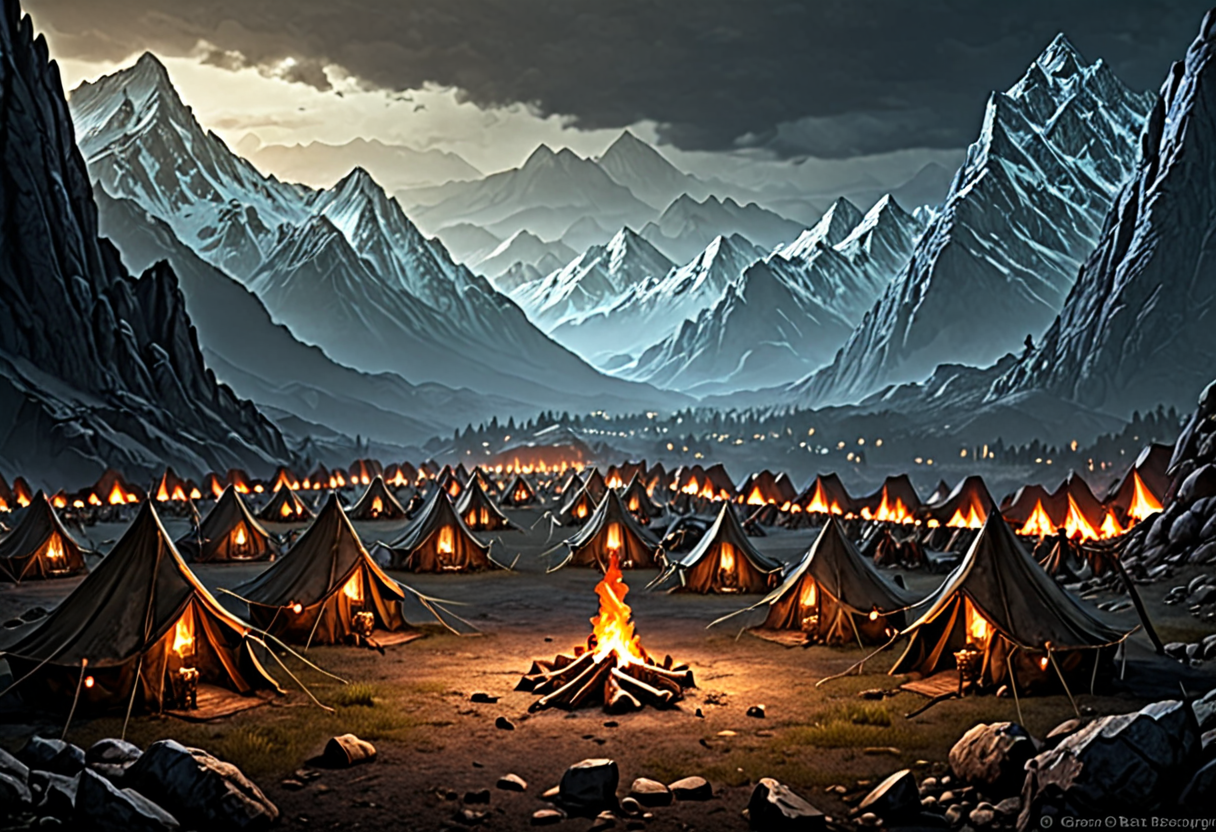
Generation parameters embedded in this image by AUTOMATIC1111 Stable Diffusion web UI or a fork of it (Forge, ...) (PNG 'parameters' text chunk):
Create a dark fantasy-themed image that depicts a camp or encampment of heroes, set against a backdrop of mountains. The image should evoke a sense of adventure and danger, with the camp appearing as a safe haven amidst the treacherous landscape. The camp should be well-lit, with torches or lanterns casting a warm, golden glow. The heroes should be diverse in appearance and equipment, with a mix of armor, weapons, and magical artifacts. The image should be visually appealing and capture the atmosphere of the setting, with a focus on creating a sense of depth and scale. The final output should be a high-quality, detailed image that could be used as a background or setting for a video game, book cover, or other creative project
Steps: 34, Sampler: DPM++ 2M Karras, CFG scale: 7, Seed: 1080045320, Size: 1216x832, Model hash: 010be7341c, Model: Juggernaut_X_RunDiffusion_Hyper, Version: f0.0.17v1.8.0rc-latest-277-g0af28699